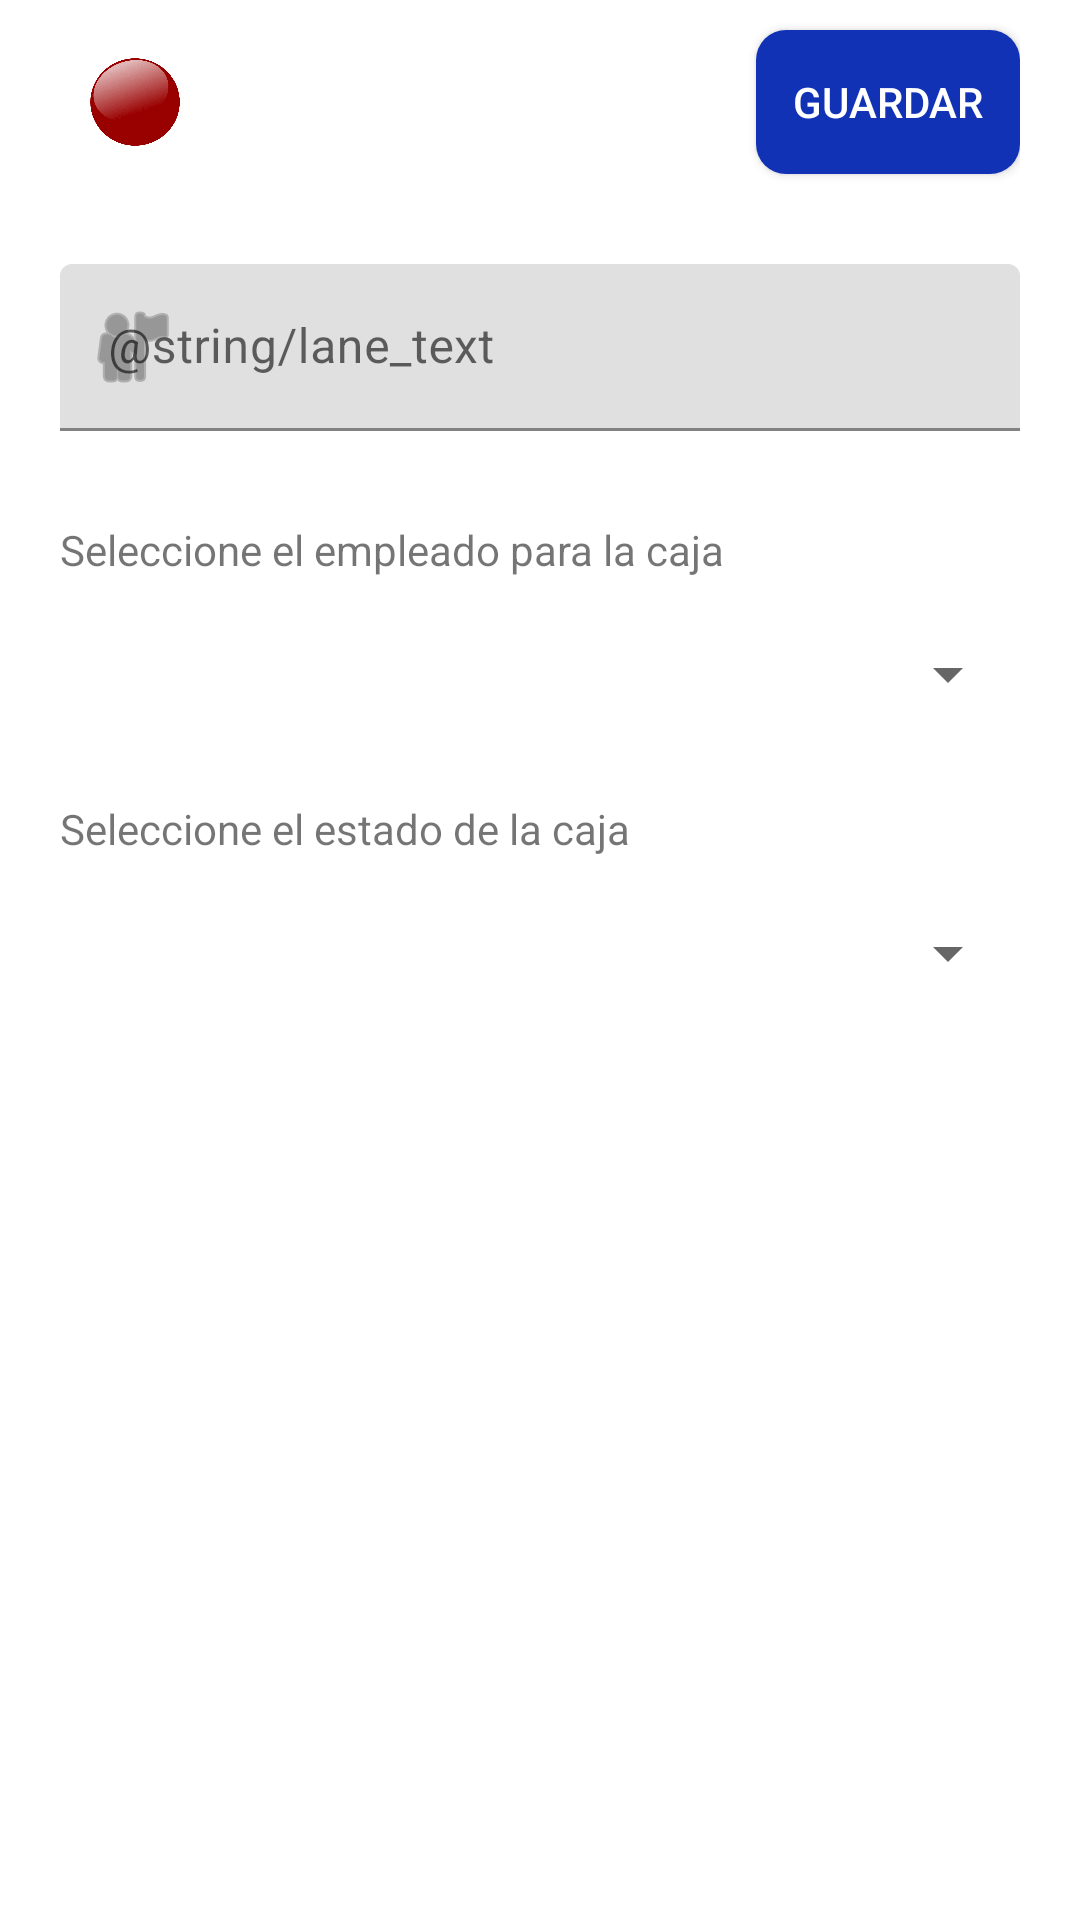

The Android layout XML behind this screen, and the referenced resources:
<!-- AndroidManifest.xml: application theme Theme.AppStatusControl -->
<!-- res/layout/fragment_create_lane.xml -->
<?xml version="1.0" encoding="utf-8"?>
<androidx.appcompat.widget.LinearLayoutCompat xmlns:android="http://schemas.android.com/apk/res/android"
    android:layout_width="match_parent"
    android:layout_height="match_parent"
    xmlns:app="http://schemas.android.com/apk/res-auto"
    android:background="@color/white">

    <ScrollView
        android:layout_width="match_parent"
        android:layout_height="match_parent">

        <LinearLayout
            android:layout_width="match_parent"
            android:layout_height="match_parent"
            android:orientation="vertical">

            <RelativeLayout
                android:layout_width="match_parent"
                android:layout_height="wrap_content"
                android:orientation="horizontal"
                android:layout_marginEnd="20dp"
                android:layout_marginStart="20dp">

                <ImageView
                    android:id="@+id/online_image_view"
                    android:layout_width="30dp"
                    android:layout_height="30dp"
                    android:layout_marginStart="10dp"
                    android:layout_alignParentStart="true"
                    android:layout_centerVertical="true"
                    android:background="@drawable/ic_red_dot" />

                <androidx.appcompat.widget.AppCompatButton
                    android:id="@+id/btn_save"
                    android:layout_width="wrap_content"
                    android:layout_height="wrap_content"
                    android:layout_alignParentEnd="true"
                    android:layout_centerVertical="true"
                    android:layout_marginTop="20dp"
                    android:background="@drawable/rounded_login_button"
                    android:text="Guardar"
                    android:textColor="@color/white" />

            </RelativeLayout>



            <com.google.android.material.textfield.TextInputLayout
                android:id="@+id/lane_text_input_layout"
                android:layout_width="match_parent"
                android:layout_height="wrap_content"
                android:layout_marginEnd="20dp"
                android:layout_marginStart="20dp"
                android:layout_marginTop="20dp"
                android:layout_marginBottom="10dp"
                app:startIconDrawable="@android:drawable/ic_menu_myplaces">
                <com.google.android.material.textfield.TextInputEditText
                    android:id="@+id/lane_text_input_edit_text"
                    android:layout_width="match_parent"
                    android:layout_height="wrap_content"
                    android:hint="@string/lane_text"
                    android:singleLine="true"
                    android:imeOptions="actionNext"
                    android:inputType="textEmailAddress"
                    android:editable="false"
                    android:clickable="false"
                    android:cursorVisible="false"
                    android:focusable="false"
                    android:focusableInTouchMode="false"
                    app:counterEnabled="true"
                    app:endIconMode="clear_text"
                    app:helperText="Caja 1"/>
            </com.google.android.material.textfield.TextInputLayout>

            <TextView
                android:layout_width="wrap_content"
                android:layout_height="wrap_content"
                android:text="Seleccione el empleado para la caja"
                android:layout_marginEnd="20dp"
                android:layout_marginStart="20dp"
                android:layout_marginTop="20dp"/>

            <androidx.appcompat.widget.AppCompatSpinner
                android:id="@+id/spinner_employee"
                android:layout_width="match_parent"
                android:layout_height="wrap_content"
                android:layout_marginEnd="20dp"
                android:layout_marginStart="20dp"
                android:layout_marginTop="20dp"
                android:layout_marginBottom="10dp"/>

            <TextView
                android:layout_width="wrap_content"
                android:layout_height="wrap_content"
                android:text="Seleccione el estado de la caja"
                android:layout_marginEnd="20dp"
                android:layout_marginStart="20dp"
                android:layout_marginTop="20dp"/>

            <androidx.appcompat.widget.AppCompatSpinner
                android:id="@+id/spinner_lane_status"
                android:layout_width="match_parent"
                android:layout_height="wrap_content"
                android:layout_marginEnd="20dp"
                android:layout_marginStart="20dp"
                android:layout_marginTop="20dp"
                android:layout_marginBottom="10dp"
                android:entries="@array/lane_status_array"/>
        </LinearLayout>
    </ScrollView>
</androidx.appcompat.widget.LinearLayoutCompat>
<!-- resources referenced by this layout -->
<resources>
  <color name="white">#FFFFFFFF</color>
  <!-- drawable ic_red_dot: png bitmap (drawable, 422040 bytes) -->
  <!-- drawable rounded_login_button (drawable) -->
  <?xml version="1.0" encoding="utf-8"?>
  <shape xmlns:android="http://schemas.android.com/apk/res/android" android:shape="rectangle" android:padding="10dp">
      <solid android:color="@color/blue_login_button"/> 
      <corners
          android:bottomRightRadius="10dp"
          android:bottomLeftRadius="10dp"
          android:topLeftRadius="10dp"
          android:topRightRadius="10dp"/>
  </shape>
  <style name="Theme.AppStatusControl" parent="Theme.MaterialComponents.DayNight.NoActionBar">
          
          <item name="colorPrimary">@color/purple_500</item>
          <item name="colorPrimaryVariant">@color/purple_700</item>
          <item name="colorOnPrimary">@color/white</item>
          
          <item name="colorSecondary">@color/teal_200</item>
          <item name="colorSecondaryVariant">@color/teal_700</item>
          <item name="colorOnSecondary">@color/black</item>
          
          <item name="android:statusBarColor" tools:targetApi="l">?attr/colorPrimaryVariant</item>
          
      </style>
  <color name="blue_login_button">#1132B5</color>
  <color name="purple_500">#FF6200EE</color>
  <color name="purple_700">#FF3700B3</color>
  <color name="teal_200">#FF03DAC5</color>
  <color name="teal_700">#FF018786</color>
  <color name="black">#FF000000</color>
</resources>
